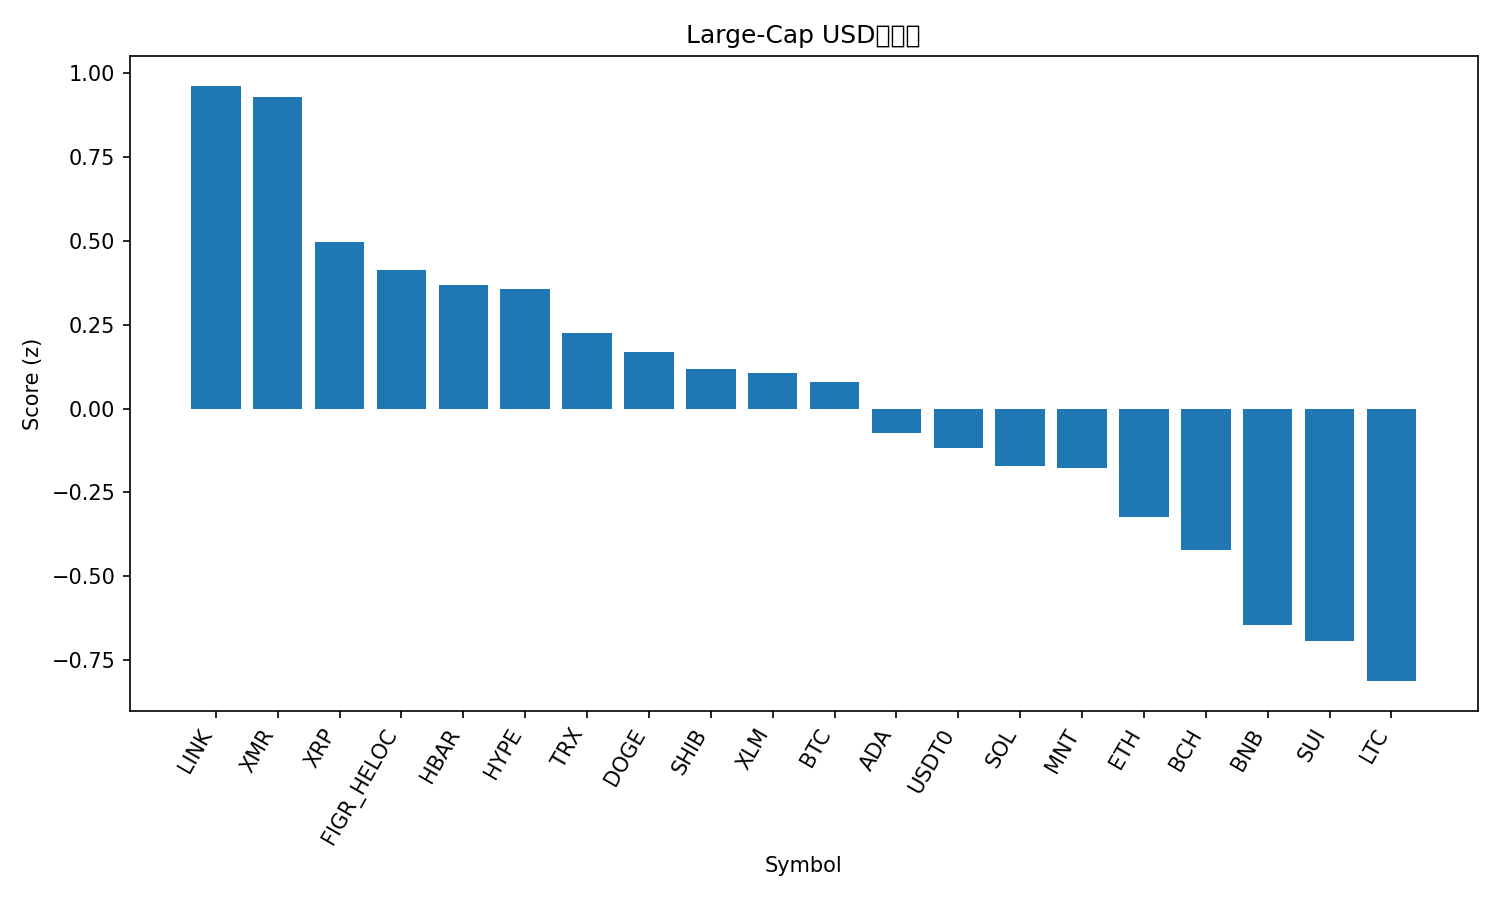

The file beside this chart, header and first rows:
rank, name, symbol, price, pct_1h, pct_24h, pct_7d, pct_1h_vs_btc, pct_24h_vs_btc, pct_7d_vs_btc, market_cap_rank, market_cap, volume_usd, score
1, Chainlink, LINK, 18.7, -0.07084, 7.694, -6.698, -0.02992, 5.897, -2.394, 16, 13034974606, 1335520780, 0.9631
2, Monero, XMR, 312.6, 0.7862, -1.171, -0.9707, 0.8272, -2.968, 3.333, 35, 5770672559, 160865005, 0.9298
3, XRP, XRP, 2.49, 0.004217, 4.071, -4.863, 0.04515, 2.274, -0.5591, 5, 149331421341, 4216707970, 0.4979
4, Figure Heloc, FIGR_HELOC, 0.9968, 0.0, 2.6, -0.1673, 0.04093, 0.803, 4.136, 15, 13088500621, 18432800, 0.4144
5, Hedera, HBAR, 0.1765, 0.161, 3.002, -8.894, 0.2019, 1.205, -4.59, 30, 7481094425, 203674855, 0.3694
6, Hyperliquid, HYPE, 38.04, 0.4536, 1.01, -11.42, 0.4946, -0.7868, -7.113, 20, 10298285340, 425111628, 0.3578
7, TRON, TRX, 0.3227, 0.1077, 0.6733, -0.2687, 0.1487, -1.124, 4.035, 9, 30561918394, 626383520, 0.2265
8, Dogecoin, DOGE, 0.1999, 0.09211, 2.146, -7.4, 0.133, 0.3487, -3.096, 10, 30260227521, 2083143868, 0.1699
9, Shiba Inu, SHIB, 1.023e-05, 0.2136, 1.206, -9.009, 0.2546, -0.5917, -4.705, 33, 6021670385, 154428914, 0.1167
10, Stellar, XLM, 0.3259, 0.03382, 2.344, -7.487, 0.07475, 0.5467, -3.183, 19, 10430807935, 181147433, 0.1071
11, Bitcoin, BTC, 110662, -0.04093, 1.797, -4.304, 0.0, 0.0, 0.0, 1, 2206658073922, 60688519339, 0.07924
12, Cardano, ADA, 0.6654, 0.047, 1.582, -8.916, 0.08793, -0.2149, -4.613, 11, 24280302405, 1249332049, -0.07185
13, USDT0, USDT0, 1.0, -0.03602, -0.01379, -0.02064, 0.00491, -1.811, 4.283, 28, 7703246015, 272948817, -0.1176
14, Solana, SOL, 190.2, 0.06118, 0.8258, -8.676, 0.1021, -0.9713, -4.373, 6, 103948765553, 6151666582, -0.1701
15, Mantle, MNT, 1.81, 0.6426, -2.748, -14.75, 0.6835, -4.545, -10.45, 34, 5896144179, 275802128, -0.1789
16, Ethereum, ETH, 3983, 0.02253, -0.3036, -6.871, 0.06346, -2.101, -2.567, 2, 480982733240, 36144214927, -0.3236
17, Bitcoin Cash, BCH, 481.2, -0.06403, 1.406, -12.19, -0.0231, -0.3916, -7.889, 21, 9595799090, 292683188, -0.4222
18, BNB, BNB, 1101, 0.1311, -1.012, -14.32, 0.172, -2.809, -10.02, 4, 153184544223, 3083260495, -0.6455
19, Sui, SUI, 2.58, 0.05439, -0.7616, -13.61, 0.09532, -2.559, -9.304, 22, 9355994592, 906055406, -0.6938
20, Litecoin, LTC, 94.67, -0.4476, 1.018, -5.499, -0.4067, -0.7788, -1.196, 31, 7239760231, 509888662, -0.8134
21, Avalanche, AVAX, 20.41, 0.04427, -1.348, -14.51, 0.0852, -3.145, -10.2, 25, 8707359665, 578568458, -0.8568
